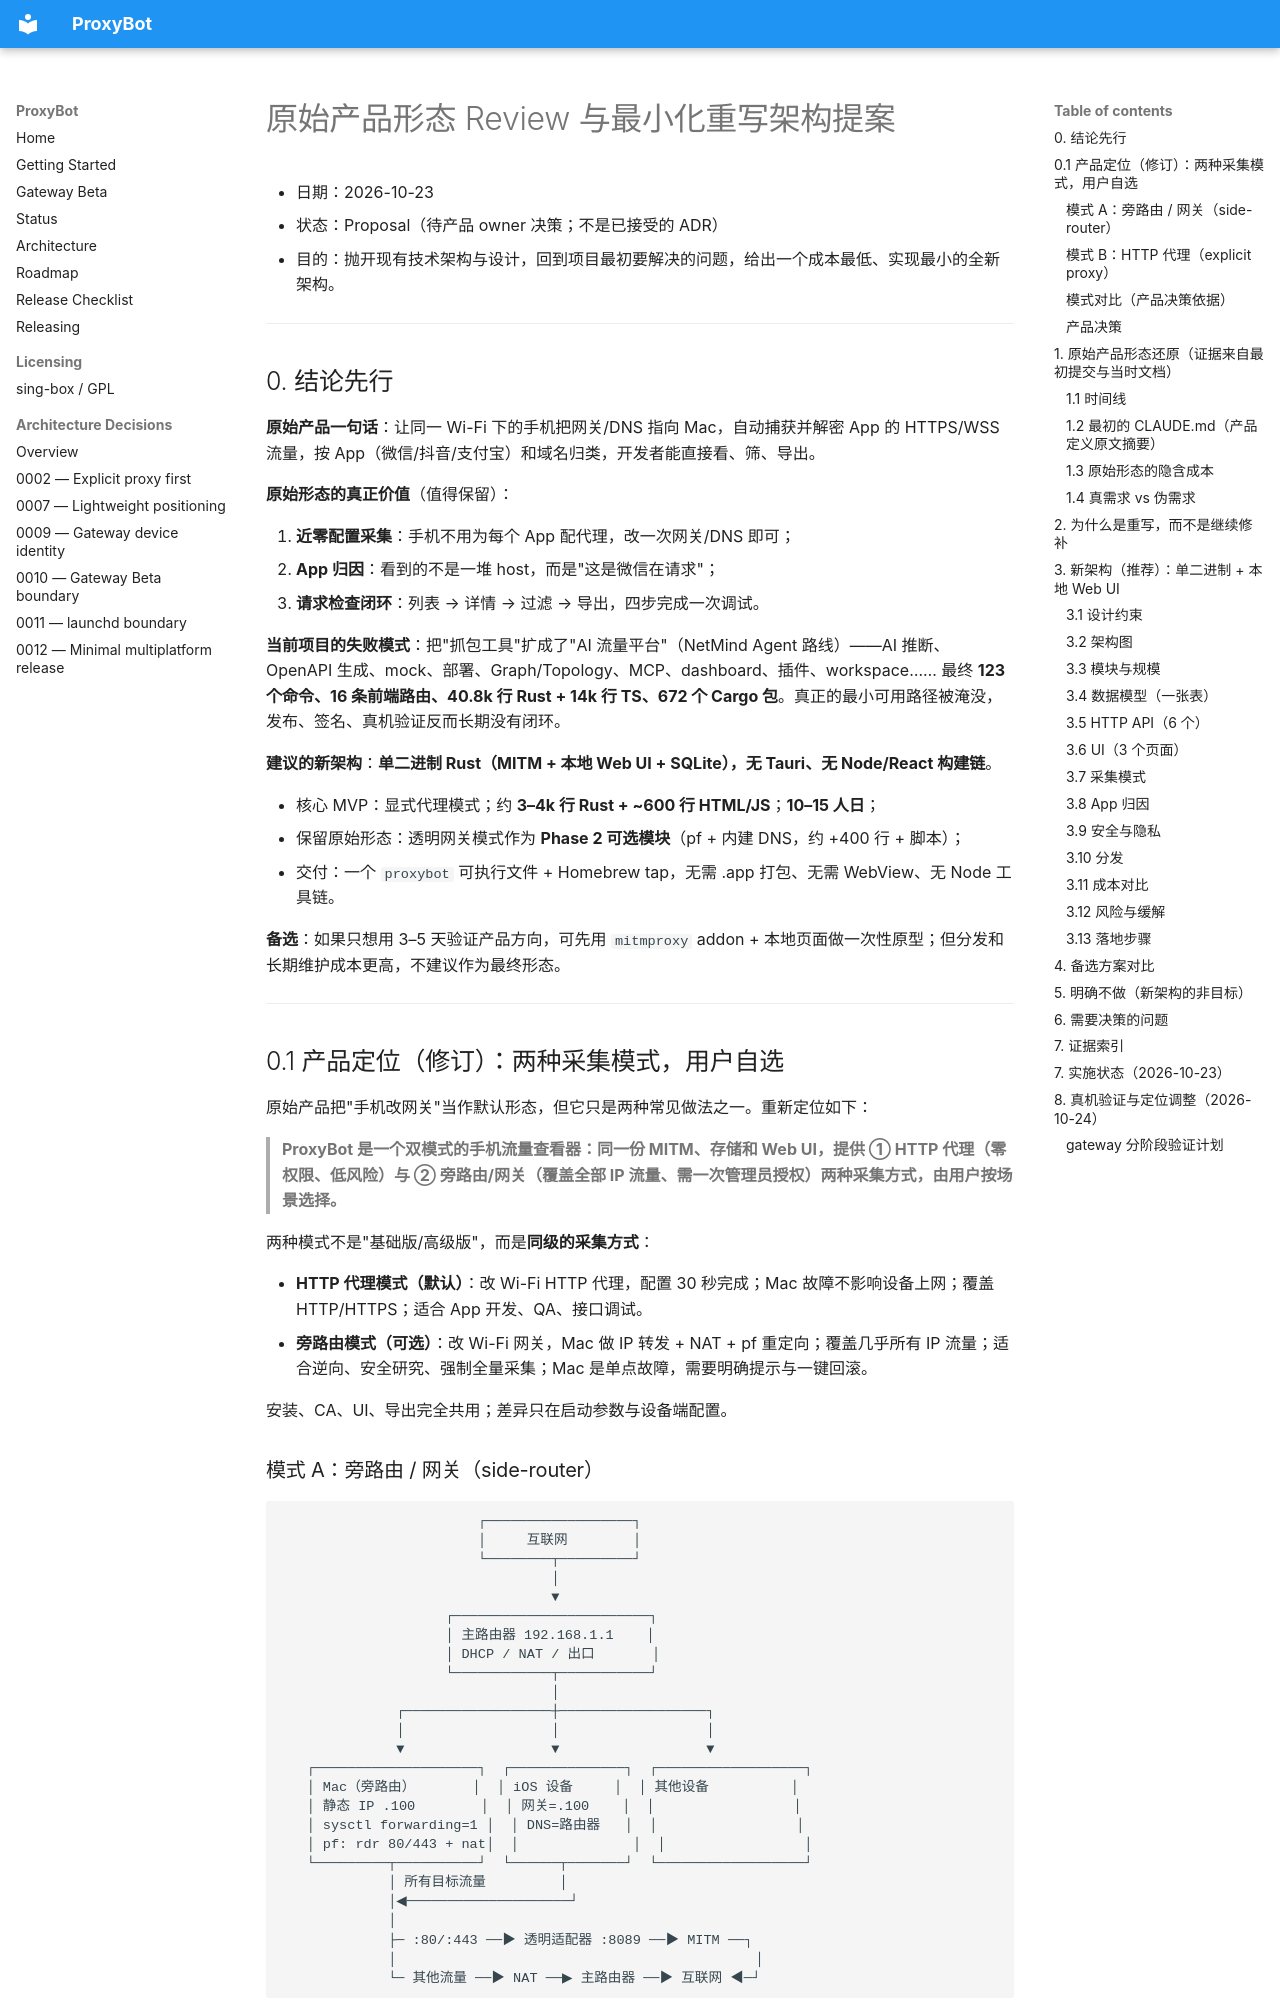

repository: mbpz/proxybot · page: status/2026-10-23-minimal-architecture-proposal/index.html · generator: mkdocs

# 原始产品形态 Review 与最小化重写架构提案

- 日期：2026-10-23
- 状态：Proposal（待产品 owner 决策；不是已接受的 ADR）
- 目的：抛开现有技术架构与设计，回到项目最初要解决的问题，给出一个成本最低、实现最小的全新架构。

---

## 0. 结论先行

**原始产品一句话**：让同一 Wi-Fi 下的手机把网关/DNS 指向 Mac，自动捕获并解密 App 的 HTTPS/WSS 流量，按 App（微信/抖音/支付宝）和域名归类，开发者能直接看、筛、导出。

**原始形态的真正价值**（值得保留）：

1. **近零配置采集**：手机不用为每个 App 配代理，改一次网关/DNS 即可；
2. **App 归因**：看到的不是一堆 host，而是"这是微信在请求"；
3. **请求检查闭环**：列表 → 详情 → 过滤 → 导出，四步完成一次调试。

**当前项目的失败模式**：把"抓包工具"扩成了"AI 流量平台"（NetMind Agent 路线）——AI 推断、OpenAPI 生成、mock、部署、Graph/Topology、MCP、dashboard、插件、workspace…… 最终 **123 个命令、16 条前端路由、40.8k 行 Rust + 14k 行 TS、672 个 Cargo 包**。真正的最小可用路径被淹没，发布、签名、真机验证反而长期没有闭环。

**建议的新架构**：**单二进制 Rust（MITM + 本地 Web UI + SQLite），无 Tauri、无 Node/React 构建链**。

- 核心 MVP：显式代理模式；约 **3–4k 行 Rust + ~600 行 HTML/JS**；**10–15 人日**；
- 保留原始形态：透明网关模式作为 **Phase 2 可选模块**（pf + 内建 DNS，约 +400 行 + 脚本）；
- 交付：一个 `proxybot` 可执行文件 + Homebrew tap，无需 .app 打包、无需 WebView、无 Node 工具链。

**备选**：如果只想用 3–5 天验证产品方向，可先用 `mitmproxy` addon + 本地页面做一次性原型；但分发和长期维护成本更高，不建议作为最终形态。

---

## 0.1 产品定位（修订）：两种采集模式，用户自选

原始产品把"手机改网关"当作默认形态，但它只是两种常见做法之一。重新定位如下：

> **ProxyBot 是一个双模式的手机流量查看器：同一份 MITM、存储和 Web UI，提供
> ① HTTP 代理（零权限、低风险）与 ② 旁路由/网关（覆盖全部 IP 流量、需一次管理员授权）两种采集方式，由用户按场景选择。**

两种模式不是"基础版/高级版"，而是**同级的采集方式**：

- **HTTP 代理模式（默认）**：改 Wi-Fi HTTP 代理，配置 30 秒完成；Mac 故障不影响设备上网；覆盖 HTTP/HTTPS；适合 App 开发、QA、接口调试。
- **旁路由模式（可选）**：改 Wi-Fi 网关，Mac 做 IP 转发 + NAT + pf 重定向；覆盖几乎所有 IP 流量；适合逆向、安全研究、强制全量采集；Mac 是单点故障，需要明确提示与一键回滚。

安装、CA、UI、导出完全共用；差异只在启动参数与设备端配置。
